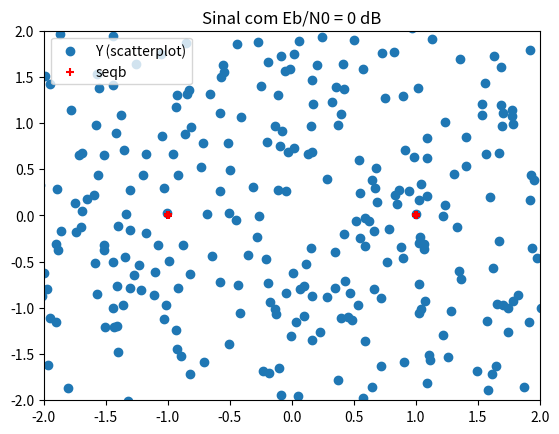
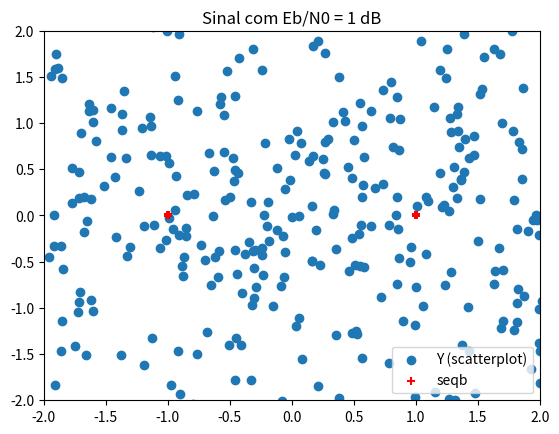
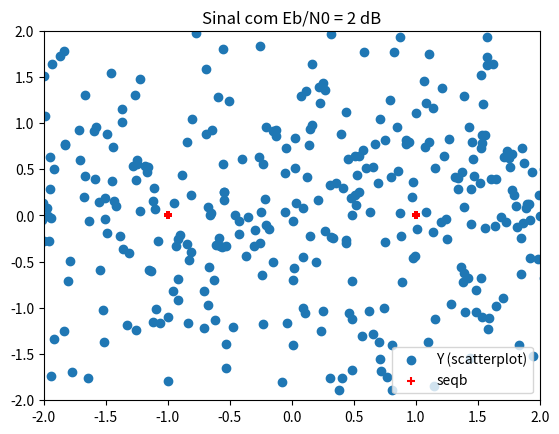
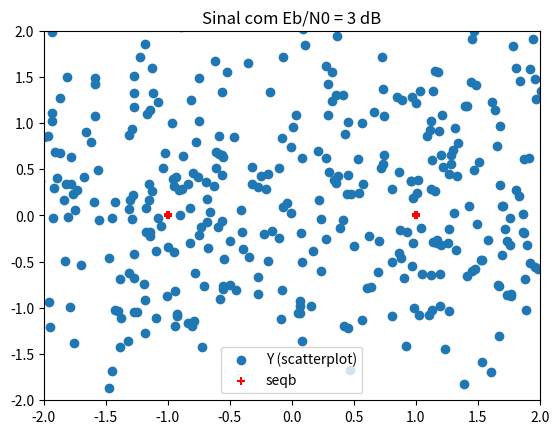
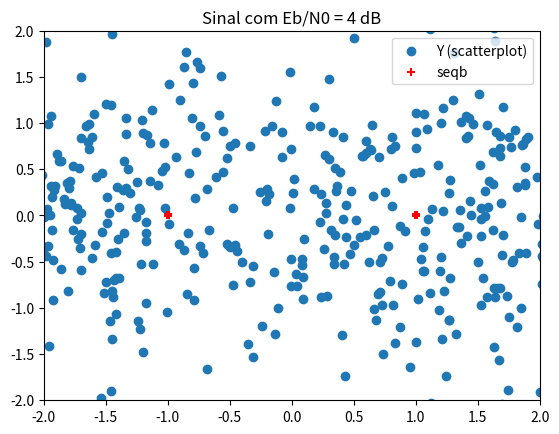
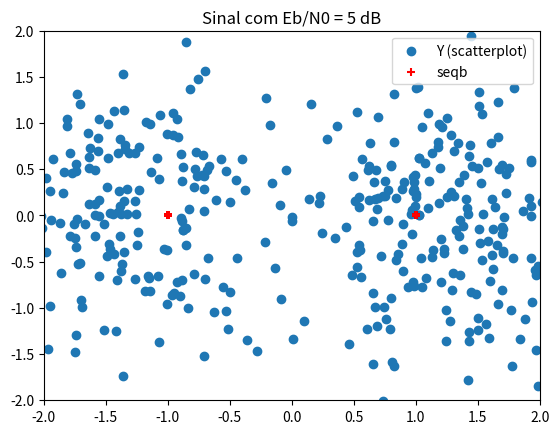
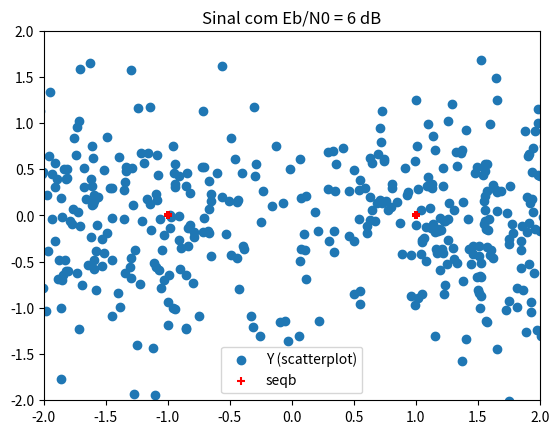
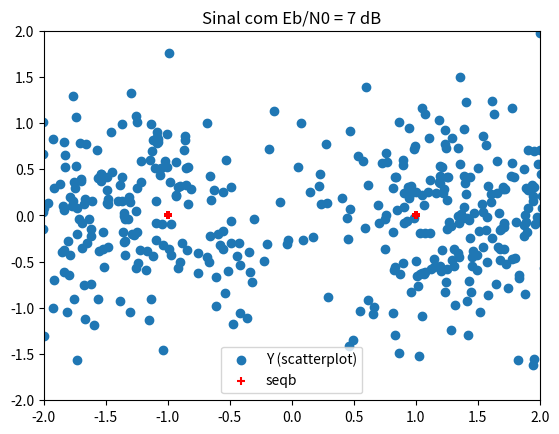
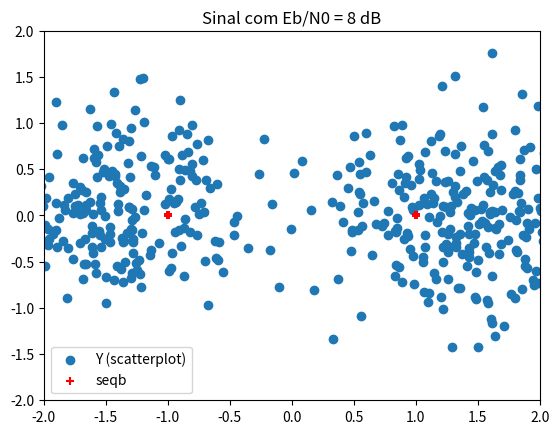
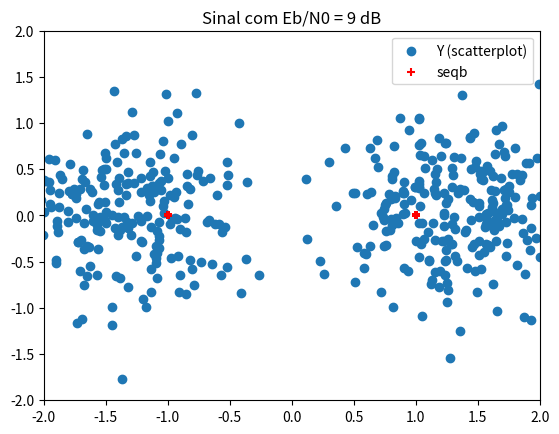
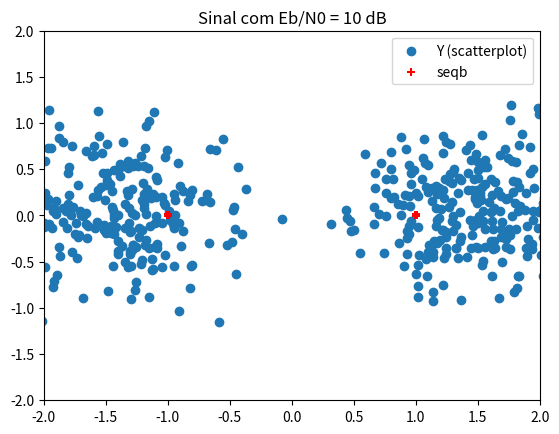
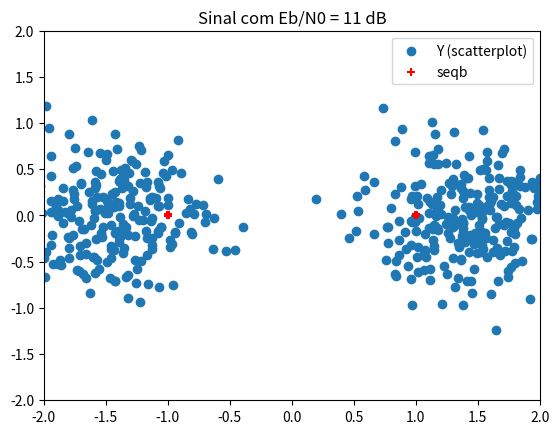
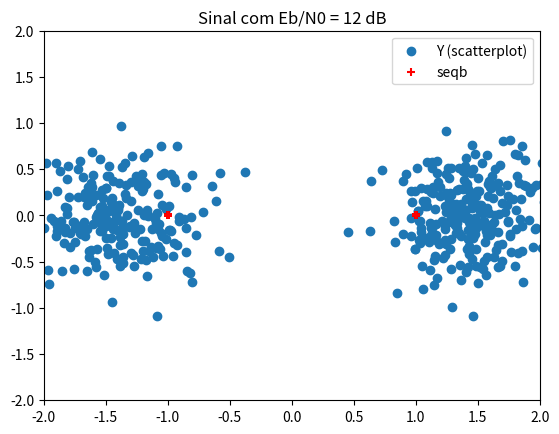
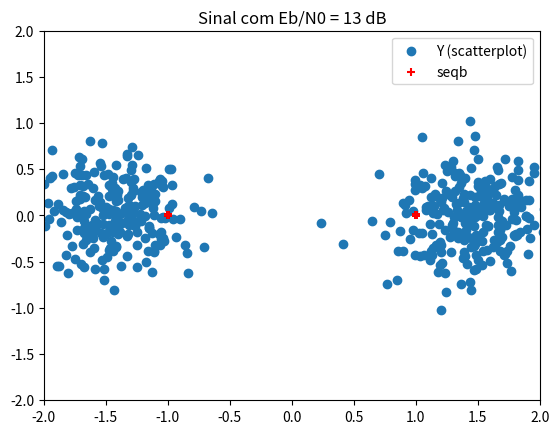
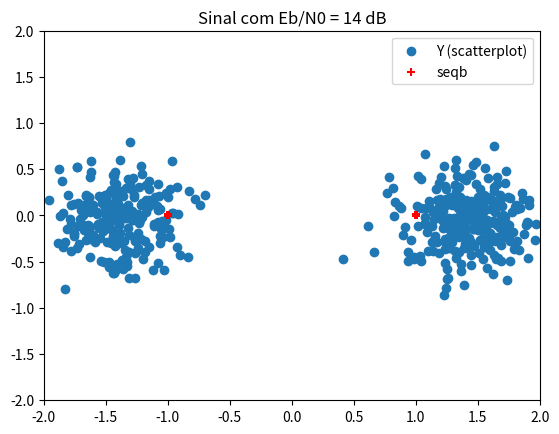

The matplotlib source for these figures, in order:
# -*- coding: utf-8 -*-
"""
Created on Wed Nov 20 18:30:46 2024

[redacted]
"""

import numpy as np
import matplotlib.pyplot as plt

# Parâmetros
n_bits = 1000             # Número de bits
T = 500                   # Tempo de símbolo OFDM
Ts = 2                    # Tempo de símbolo em portadora única
K = T // Ts               # Número de subportadoras independentes
N = 2 * K                 # DFT de N pontos

A = 1  # Amplitude do pulso
Tb = 2  # Duração do pulso que representa o bit
Eb = (A**2) * Tb  # Energia por bit
Eb2N_db = np.arange(0, 15, 1)  # Energia do sinal pelo ruído
Eb2N = np.power(10, Eb2N_db / 10)  # Converte Eb2N para linear
No = Eb / Eb2N  # Potência do ruído

# Gerar bits aleatórios
dataIn = np.random.rand(n_bits)
dataIn = np.sign(dataIn - 0.5)  # Sequência de -1 e 1

# Conversor serial paralelo
dataInMatrix = dataIn.reshape(-1, 1)

# Gerar constelação BPSK
seqbpsk = dataInMatrix[:, 0]
seqb = seqbpsk.T

# Garantir propriedade da simetria
X = np.concatenate((seqb, np.conj(seqb[::-1])))

# Construindo xn
xn = (N / np.sqrt(K)) * np.fft.ifft(X, N)

# Loop de variâncias
for i in range(len(Eb2N)):
    # Adição de ruído
    noise = np.sqrt(No[i]) * (np.random.randn(len(xn)) + 1j * np.random.randn(len(xn)))
    # Sinal recebido = xn + ruído
    rn = xn + noise

    # DFT de rn
    Y = np.fft.fft(rn, n=N) / np.sqrt(N)

    # Plot do scatterplot
    plt.figure()
    plt.scatter(np.real(Y), np.imag(Y), label='Y (scatterplot)')
    plt.scatter(np.real(seqb), np.imag(seqb), color='r', marker='+', label='seqb')
    plt.axis([-2, 2, -2, 2])
    plt.title(f"Sinal com Eb/N0 = {Eb2N_db[i]} dB")
    plt.legend()
    plt.show()

    # Demodulação
    Z = np.where(np.real(Y) > 0, 1, -1)

    # Contagem de erros
    # errors = np.sum(seqb != Z)
    # print(f"Para BPSK Eb/N0 de {Eb2N_db[i]} dB, o número de erros é {errors}")

    # Variância
    variancia = np.var(noise)
    print(f"Para BPSK Eb/N0 de {Eb2N_db[i]} dB, a variância do ruído é {variancia}\n")
